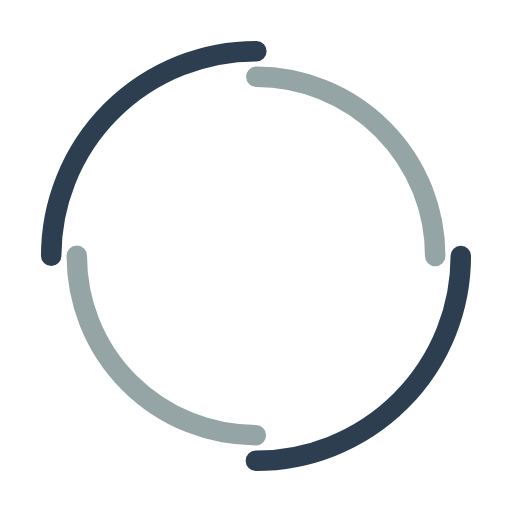
t = 0.00 s
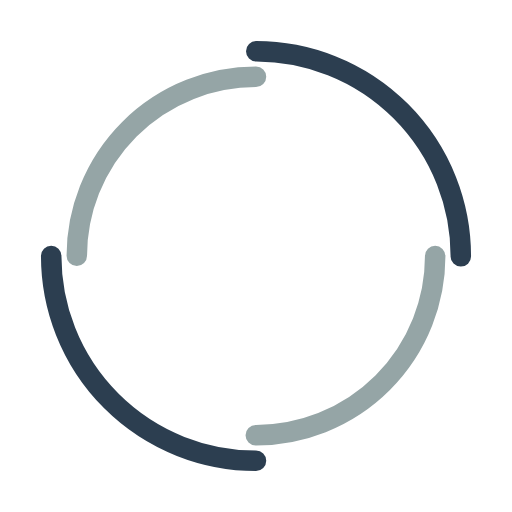
t = 0.50 s
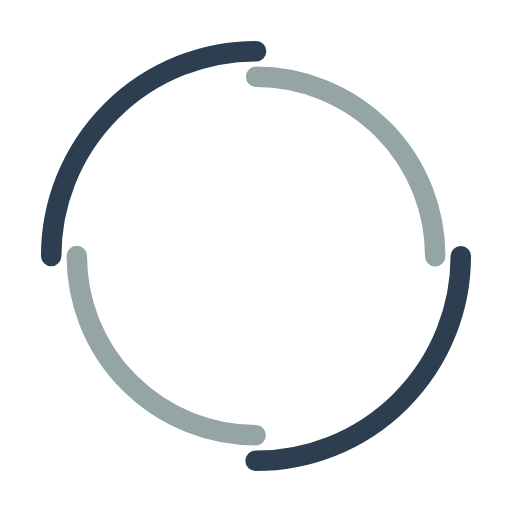
t = 1.00 s
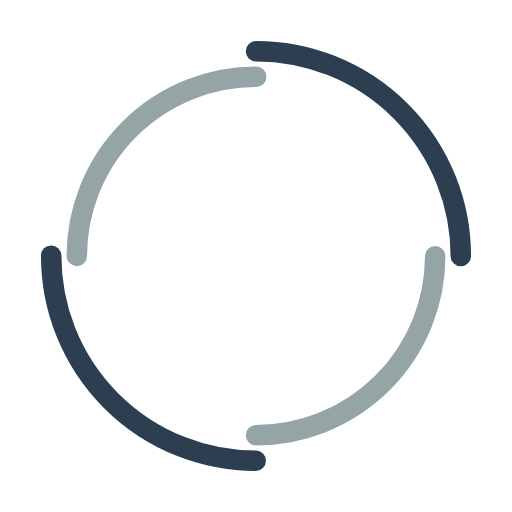
t = 1.50 s

The animated SVG that drew these frames (rendered in a browser with its animation timeline set to each time). Animation: 2 SMIL elements (animateTransform=2); one cycle of 2.00 s, repeats indefinitely.

<svg width="200px"  height="200px"  xmlns="http://www.w3.org/2000/svg" viewBox="0 0 100 100" preserveAspectRatio="xMidYMid" class="lds-double-ring" style="background: none;"><circle cx="50" cy="50" ng-attr-r="{{config.radius}}" ng-attr-stroke-width="{{config.width}}" ng-attr-stroke="{{config.c1}}" ng-attr-stroke-dasharray="{{config.dasharray}}" fill="none" stroke-linecap="round" r="40" stroke-width="4" stroke="#2C3E50" stroke-dasharray="62.83185307179586 62.83185307179586" transform="rotate(309 50 50)"><animateTransform attributeName="transform" type="rotate" calcMode="linear" values="0 50 50;360 50 50" keyTimes="0;1" dur="2s" begin="0s" repeatCount="indefinite"></animateTransform></circle><circle cx="50" cy="50" ng-attr-r="{{config.radius2}}" ng-attr-stroke-width="{{config.width}}" ng-attr-stroke="{{config.c2}}" ng-attr-stroke-dasharray="{{config.dasharray2}}" ng-attr-stroke-dashoffset="{{config.dashoffset2}}" fill="none" stroke-linecap="round" r="35" stroke-width="4" stroke="#95a5a6" stroke-dasharray="54.97787143782138 54.97787143782138" stroke-dashoffset="54.97787143782138" transform="rotate(-309 50 50)"><animateTransform attributeName="transform" type="rotate" calcMode="linear" values="0 50 50;-360 50 50" keyTimes="0;1" dur="2s" begin="0s" repeatCount="indefinite"></animateTransform></circle></svg>